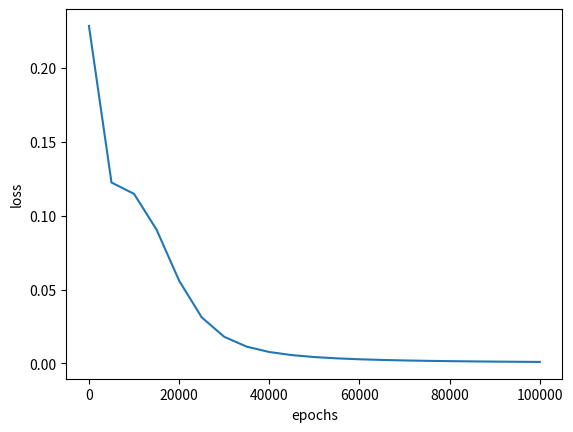

Here is the Python script that generated this plot:
import numpy as np
import matplotlib.pyplot as plt

# 神经网络结构为： 2-10-1
# 输入数据（4，2） 4个数据，每个数据2个特征
X = np.array([[1, 0],
              [1, 1],
              [0, 0],
              [0, 1],
              ])

# 标签（4，1）
T = np.array([[1],
              [0],
              [0],
              [1]])

# 参数矩阵W1(2,10) 其中2代表输入层数据特征数，10代表隐藏层神经元数量
W1 = np.array(np.random.random([2,10]))
# X.dot(W)结果是(4,10)

# 参数矩阵W2(10,1)  其中10代表隐藏层的信号总和，1代表输出层神经元数量
W2 = np.array(np.random.random([10,1]))

# 定义偏置值， 其中b1元素个数为10是因为隐藏层有10个神经元，需要添加偏置值b1 10次，b2同理
b1 =np.zeros([10])
b2 =np.zeros([1])

#定义学习率
lr = 0.1

#定义训练周期数量
epochs = 100001
#定义测试周期数量
test = 5000

loss = []

# 定义sigmoid 函数
def sigmoid(x):
    return 1 / (1 + np.exp(-x))

# 定义sigmoid函数导数
def sigmoid_der(x):
    return x * (1 - x)

# 更新参数
def update():
    global W1, W2, b1, b2
    # 第一层（隐藏层信号总和）net1计算
    net1 = np.dot(X, W1)   #(4,10)
    Y1 = sigmoid(net1+b1)  #(4,10)
    # 第二层（输出层信号总和）net2计算
    net2 = np.dot(Y1, W2)  #(4,1)
    Y2 = sigmoid(net2+b2) #(4,1)

    # 第二层(输出层)学习信号计算&2 = （T-Y2）* f'(net2)
    dnet2 = (T - Y2) * sigmoid_der(Y2) / X.shape[0] #(4,1)

    # 第一层（隐藏层）学习信号计算&1 = &2.dot(W2.T) * f'(net1)
    dnet1 = dnet2.dot(W2.T) * sigmoid_der(Y1) / X.shape[0] #(4,10)

    # 参数矩阵变化量
    dW1 = lr * X.T.dot(dnet1)
    dW2 = lr * Y1.T.dot(dnet2)

    W1 = W1 + dW1
    W2 = W2 + dW2

    b1 = b1 + lr * np.mean(dnet1, axis=0)
    b2 = b2 + lr * np.mean(dnet2, axis=0)

def train():
    for i in range(epochs):
        update()
        if i % test == 0:
            # 隐藏层输出
            Y1 = sigmoid(np.dot(X, W1) + b1)
            # 输入层输出
            Y2 = sigmoid(np.dot(Y1, W2) + b2)
            # 计算loss值
            print(f'epochs:{i}  loss:{np.mean(np.square(T - Y2) / 2)}', )
            # 保存loss值
            loss.append(np.mean(np.square(T - Y2) / 2))


train()
#画训练周期数与loss的关系图
plt.plot(range(0,epochs,test),loss)
plt.xlabel('epochs')
plt.ylabel('loss')
plt.show()

#隐藏层输出
Y1 = sigmoid(np.dot(X,W1)+b1)
#输出层输出
Y2 = sigmoid(np.dot(Y1,W2)+b2)
print('output:')
print(Y2)

#因为最终的分类只有0和1，所以我们把大于或者等于0.5的值归为1类，小于0.5的值归为0类
def predict(x):
    if x>0.5:
        return 1
    else:
        return 0

#map会根据提供的函数对制定序列做映射，相当于依次把L2中的值放到predict函数中计算，然后打印结果
print('predict:')
for i in Y2:
    print(predict(i))
